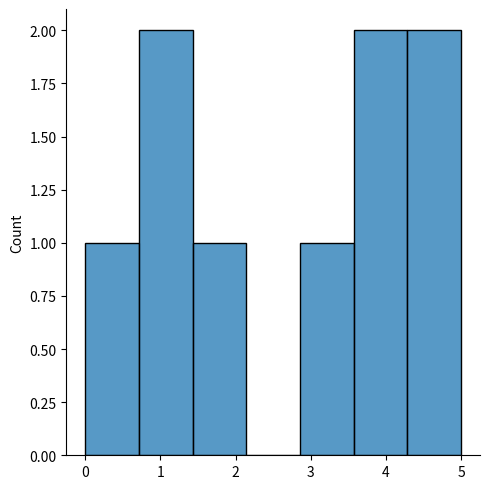
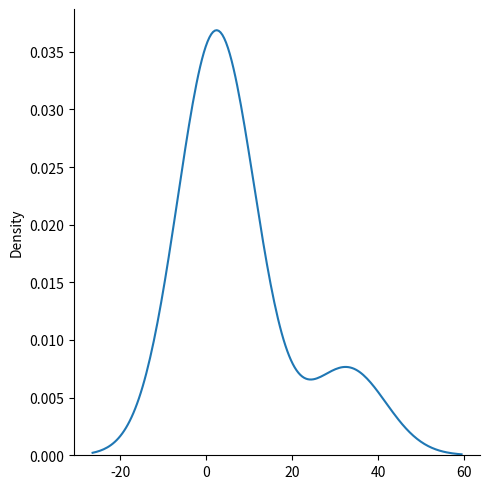

The script that saved these images, in order:
# Seaborn

# Visualize Distributions With Seaborn
# Seaborn is a library that uses Matplotlib underneath to plot graphs. It will be used to visualize random distributions.



# Displots
# Displot stands for distribution plot, it takes as input an array and plots a curve corresponding to the distribution of points in the array.
import matplotlib.pyplot as plt 
import seaborn as sea 

sea.displot([0,1,1,2,3,4,4,5,5],bins=7)
# plt.show()



# Plotting a Displot Without the Histogram
sea.displot([0,1,2,33,4,5],kind="kde")
plt.show()